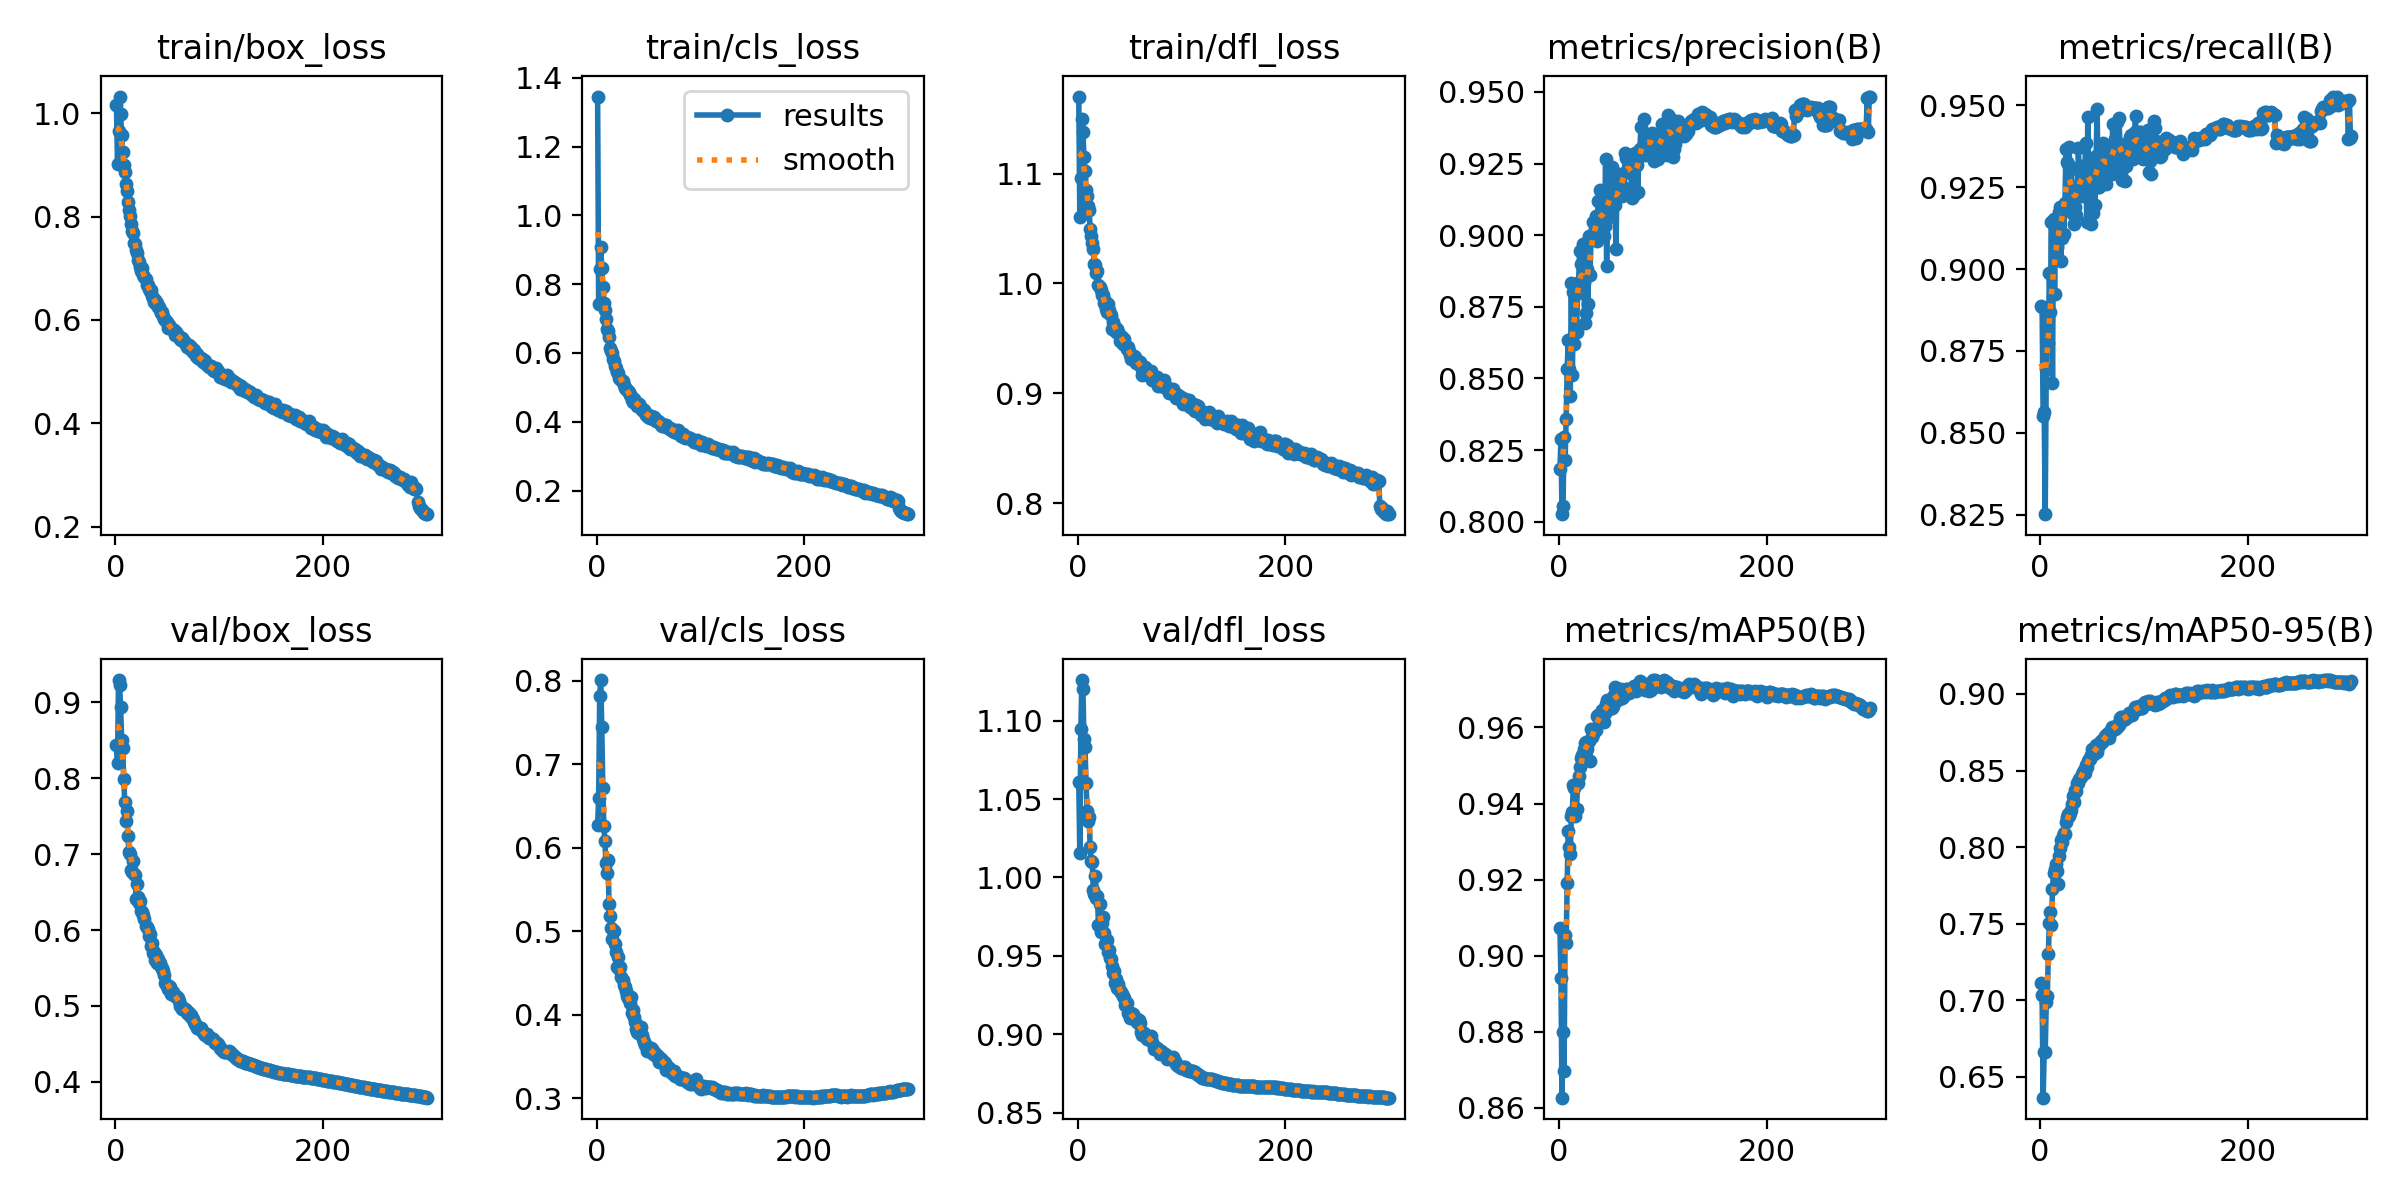

Source data for this figure (header and first rows):
epoch, train/box_loss, train/cls_loss, train/dfl_loss, metrics/precision(B), metrics/recall(B), metrics/mAP50(B), metrics/mAP50-95(B), val/box_loss, val/cls_loss, val/dfl_loss, lr/pg0, lr/pg1, lr/pg2
1, 1.015, 1.346, 1.17, 0.8183, 0.8888, 0.9073, 0.7113, 0.8436, 0.6266, 1.061, 0.003326, 0.003326, 0.003326
2, 0.9011, 0.7427, 1.061, 0.8287, 0.8884, 0.894, 0.7033, 0.8208, 0.6591, 1.016, 0.006637, 0.006637, 0.006637
3, 0.9665, 0.8442, 1.096, 0.8026, 0.8551, 0.8627, 0.6363, 0.9294, 0.782, 1.094, 0.009927, 0.009927, 0.009927
4, 1.032, 0.9069, 1.15, 0.8056, 0.8563, 0.8799, 0.6659, 0.9226, 0.8008, 1.126, 0.009901, 0.009901, 0.009901
5, 0.9984, 0.8485, 1.138, 0.8297, 0.8251, 0.8698, 0.6659, 0.8936, 0.7447, 1.12, 0.009901, 0.009901, 0.009901
6, 0.9577, 0.7916, 1.115, 0.8215, 0.8695, 0.9054, 0.6986, 0.8499, 0.672, 1.088, 0.009868, 0.009868, 0.009868
7, 0.9243, 0.7453, 1.103, 0.8357, 0.8839, 0.9034, 0.7029, 0.84, 0.6263, 1.083, 0.009835, 0.009835, 0.009835
8, 0.8992, 0.7256, 1.085, 0.8535, 0.8776, 0.9191, 0.7303, 0.7991, 0.6083, 1.06, 0.009802, 0.009802, 0.009802
9, 0.8869, 0.6989, 1.079, 0.8635, 0.8987, 0.9329, 0.7506, 0.7681, 0.5819, 1.042, 0.009769, 0.009769, 0.009769
10, 0.8622, 0.6696, 1.071, 0.8535, 0.8871, 0.9286, 0.7579, 0.7439, 0.5692, 1.036, 0.009736, 0.009736, 0.009736
11, 0.8494, 0.6632, 1.067, 0.844, 0.9143, 0.9268, 0.749, 0.7563, 0.5856, 1.039, 0.009703, 0.009703, 0.009703
12, 0.8284, 0.6468, 1.049, 0.8834, 0.8652, 0.9367, 0.7725, 0.7242, 0.5327, 1.019, 0.00967, 0.00967, 0.00967
13, 0.8118, 0.6147, 1.043, 0.8511, 0.9153, 0.9379, 0.7829, 0.7024, 0.518, 1.01, 0.009637, 0.009637, 0.009637
14, 0.8017, 0.6067, 1.037, 0.8802, 0.8925, 0.945, 0.7857, 0.6997, 0.5043, 1.01, 0.009604, 0.009604, 0.009604
15, 0.7863, 0.5998, 1.032, 0.8621, 0.9135, 0.944, 0.7889, 0.6792, 0.4907, 0.9921, 0.009571, 0.009571, 0.009571
16, 0.7721, 0.5818, 1.018, 0.8822, 0.9068, 0.9368, 0.7845, 0.6765, 0.5011, 0.9893, 0.009538, 0.009538, 0.009538
17, 0.769, 0.5765, 1.016, 0.8661, 0.9133, 0.9385, 0.7758, 0.6911, 0.5006, 1.001, 0.009505, 0.009505, 0.009505
18, 0.7494, 0.5623, 1.01, 0.8796, 0.9175, 0.9455, 0.7941, 0.6734, 0.4845, 0.9869, 0.009472, 0.009472, 0.009472
19, 0.7474, 0.5555, 1.012, 0.8836, 0.9191, 0.9472, 0.7991, 0.672, 0.4745, 0.9879, 0.009439, 0.009439, 0.009439
20, 0.7343, 0.5442, 0.999, 0.8946, 0.9024, 0.9495, 0.8045, 0.6412, 0.4577, 0.9695, 0.009406, 0.009406, 0.009406
21, 0.7293, 0.5418, 0.9971, 0.8898, 0.9096, 0.952, 0.8031, 0.6603, 0.4691, 0.983, 0.009373, 0.009373, 0.009373
22, 0.7163, 0.5279, 0.9938, 0.8943, 0.9183, 0.9528, 0.8069, 0.6436, 0.4545, 0.965, 0.00934, 0.00934, 0.00934
23, 0.7123, 0.5255, 0.9897, 0.897, 0.9108, 0.9519, 0.8094, 0.6353, 0.4574, 0.9711, 0.009307, 0.009307, 0.009307
24, 0.7027, 0.5203, 0.9893, 0.8834, 0.9203, 0.9544, 0.8085, 0.6383, 0.4447, 0.9747, 0.009274, 0.009274, 0.009274
25, 0.6949, 0.5189, 0.9824, 0.8695, 0.9366, 0.9559, 0.8163, 0.6255, 0.4412, 0.9647, 0.009241, 0.009241, 0.009241
26, 0.7009, 0.5082, 0.9843, 0.8727, 0.9328, 0.9562, 0.8195, 0.6241, 0.436, 0.9579, 0.009208, 0.009208, 0.009208
27, 0.6873, 0.4973, 0.9772, 0.8882, 0.9321, 0.9543, 0.8213, 0.6195, 0.4334, 0.9589, 0.009175, 0.009175, 0.009175
28, 0.6823, 0.4962, 0.9741, 0.8759, 0.9374, 0.9562, 0.8205, 0.615, 0.4287, 0.9599, 0.009142, 0.009142, 0.009142
29, 0.6796, 0.4922, 0.9809, 0.8999, 0.9223, 0.9564, 0.8221, 0.6053, 0.4227, 0.9526, 0.009109, 0.009109, 0.009109
30, 0.668, 0.4884, 0.9754, 0.8862, 0.9305, 0.9512, 0.8242, 0.6037, 0.4202, 0.9537, 0.009076, 0.009076, 0.009076
31, 0.6671, 0.4851, 0.9719, 0.8996, 0.9248, 0.9597, 0.8281, 0.6019, 0.4188, 0.9487, 0.009043, 0.009043, 0.009043
32, 0.6604, 0.4776, 0.9712, 0.8998, 0.9169, 0.9574, 0.8333, 0.5917, 0.4136, 0.9479, 0.00901, 0.00901, 0.00901
33, 0.6549, 0.4748, 0.959, 0.9046, 0.9137, 0.9582, 0.8296, 0.5948, 0.421, 0.9434, 0.008977, 0.008977, 0.008977
34, 0.6579, 0.4637, 0.9653, 0.9005, 0.919, 0.9595, 0.8372, 0.5796, 0.4023, 0.939, 0.008944, 0.008944, 0.008944
35, 0.6452, 0.4578, 0.9585, 0.9021, 0.9164, 0.9597, 0.8367, 0.5826, 0.4057, 0.9405, 0.008911, 0.008911, 0.008911
36, 0.6421, 0.466, 0.9604, 0.9067, 0.9249, 0.9594, 0.8421, 0.5698, 0.3967, 0.9326, 0.008878, 0.008878, 0.008878
37, 0.6352, 0.4557, 0.9556, 0.8981, 0.937, 0.963, 0.8421, 0.5716, 0.3909, 0.9355, 0.008845, 0.008845, 0.008845
38, 0.6393, 0.4569, 0.9588, 0.912, 0.9256, 0.9632, 0.8447, 0.5612, 0.3826, 0.9293, 0.008812, 0.008812, 0.008812
39, 0.6312, 0.4461, 0.9556, 0.9001, 0.9314, 0.9622, 0.8455, 0.5677, 0.3789, 0.9322, 0.008779, 0.008779, 0.008779
40, 0.6319, 0.4508, 0.9538, 0.9157, 0.9224, 0.9637, 0.8479, 0.5569, 0.3779, 0.9292, 0.008746, 0.008746, 0.008746
41, 0.6246, 0.4522, 0.9477, 0.9062, 0.9274, 0.9637, 0.8492, 0.5613, 0.3832, 0.9278, 0.008713, 0.008713, 0.008713
42, 0.6255, 0.4471, 0.9508, 0.9088, 0.9239, 0.9645, 0.8502, 0.5556, 0.3845, 0.9272, 0.00868, 0.00868, 0.00868
43, 0.6199, 0.4385, 0.9516, 0.8996, 0.9293, 0.9615, 0.8483, 0.5571, 0.3856, 0.9255, 0.008647, 0.008647, 0.008647
44, 0.6139, 0.4327, 0.9451, 0.9032, 0.9386, 0.9637, 0.8536, 0.5515, 0.376, 0.9247, 0.008614, 0.008614, 0.008614
45, 0.6156, 0.4336, 0.9493, 0.9265, 0.9144, 0.9661, 0.852, 0.5496, 0.3709, 0.9235, 0.008581, 0.008581, 0.008581
46, 0.6081, 0.4351, 0.9444, 0.8892, 0.9465, 0.9673, 0.8565, 0.5458, 0.3669, 0.9188, 0.008548, 0.008548, 0.008548
47, 0.6015, 0.4266, 0.9399, 0.9153, 0.9267, 0.9665, 0.8578, 0.541, 0.3643, 0.9202, 0.008515, 0.008515, 0.008515
48, 0.6007, 0.4184, 0.9418, 0.9062, 0.9303, 0.9649, 0.8576, 0.5302, 0.3633, 0.9138, 0.008482, 0.008482, 0.008482
49, 0.5972, 0.4214, 0.9387, 0.9221, 0.9139, 0.9664, 0.8601, 0.5292, 0.3569, 0.9139, 0.008449, 0.008449, 0.008449
50, 0.5954, 0.415, 0.9352, 0.9102, 0.9313, 0.9676, 0.8643, 0.5269, 0.358, 0.9107, 0.008416, 0.008416, 0.008416
51, 0.5847, 0.4114, 0.9314, 0.924, 0.9171, 0.9651, 0.8618, 0.5228, 0.3598, 0.9139, 0.008383, 0.008383, 0.008383
52, 0.5893, 0.4155, 0.9326, 0.9139, 0.9287, 0.9657, 0.8606, 0.5264, 0.36, 0.9111, 0.00835, 0.00835, 0.00835
53, 0.5861, 0.4137, 0.9343, 0.922, 0.9196, 0.9686, 0.8626, 0.5251, 0.3588, 0.9127, 0.008317, 0.008317, 0.008317
54, 0.585, 0.4075, 0.9342, 0.9104, 0.9344, 0.9708, 0.8668, 0.5163, 0.353, 0.9109, 0.008284, 0.008284, 0.008284
55, 0.5794, 0.4138, 0.9329, 0.8952, 0.9489, 0.967, 0.8622, 0.5185, 0.3559, 0.9095, 0.008251, 0.008251, 0.008251
56, 0.5798, 0.4079, 0.9281, 0.918, 0.925, 0.9676, 0.865, 0.5151, 0.3532, 0.9084, 0.008218, 0.008218, 0.008218
57, 0.5711, 0.4021, 0.9283, 0.9214, 0.9252, 0.9684, 0.8672, 0.5134, 0.3504, 0.9099, 0.008185, 0.008185, 0.008185
58, 0.5761, 0.4008, 0.9294, 0.914, 0.9306, 0.9675, 0.8686, 0.5129, 0.3514, 0.9071, 0.008152, 0.008152, 0.008152
59, 0.5713, 0.4026, 0.9285, 0.9196, 0.9308, 0.9693, 0.8682, 0.5117, 0.3495, 0.9091, 0.008119, 0.008119, 0.008119
60, 0.5716, 0.4001, 0.9287, 0.9157, 0.9379, 0.9701, 0.87, 0.5108, 0.3432, 0.9072, 0.008086, 0.008086, 0.008086
... 240 more rows
